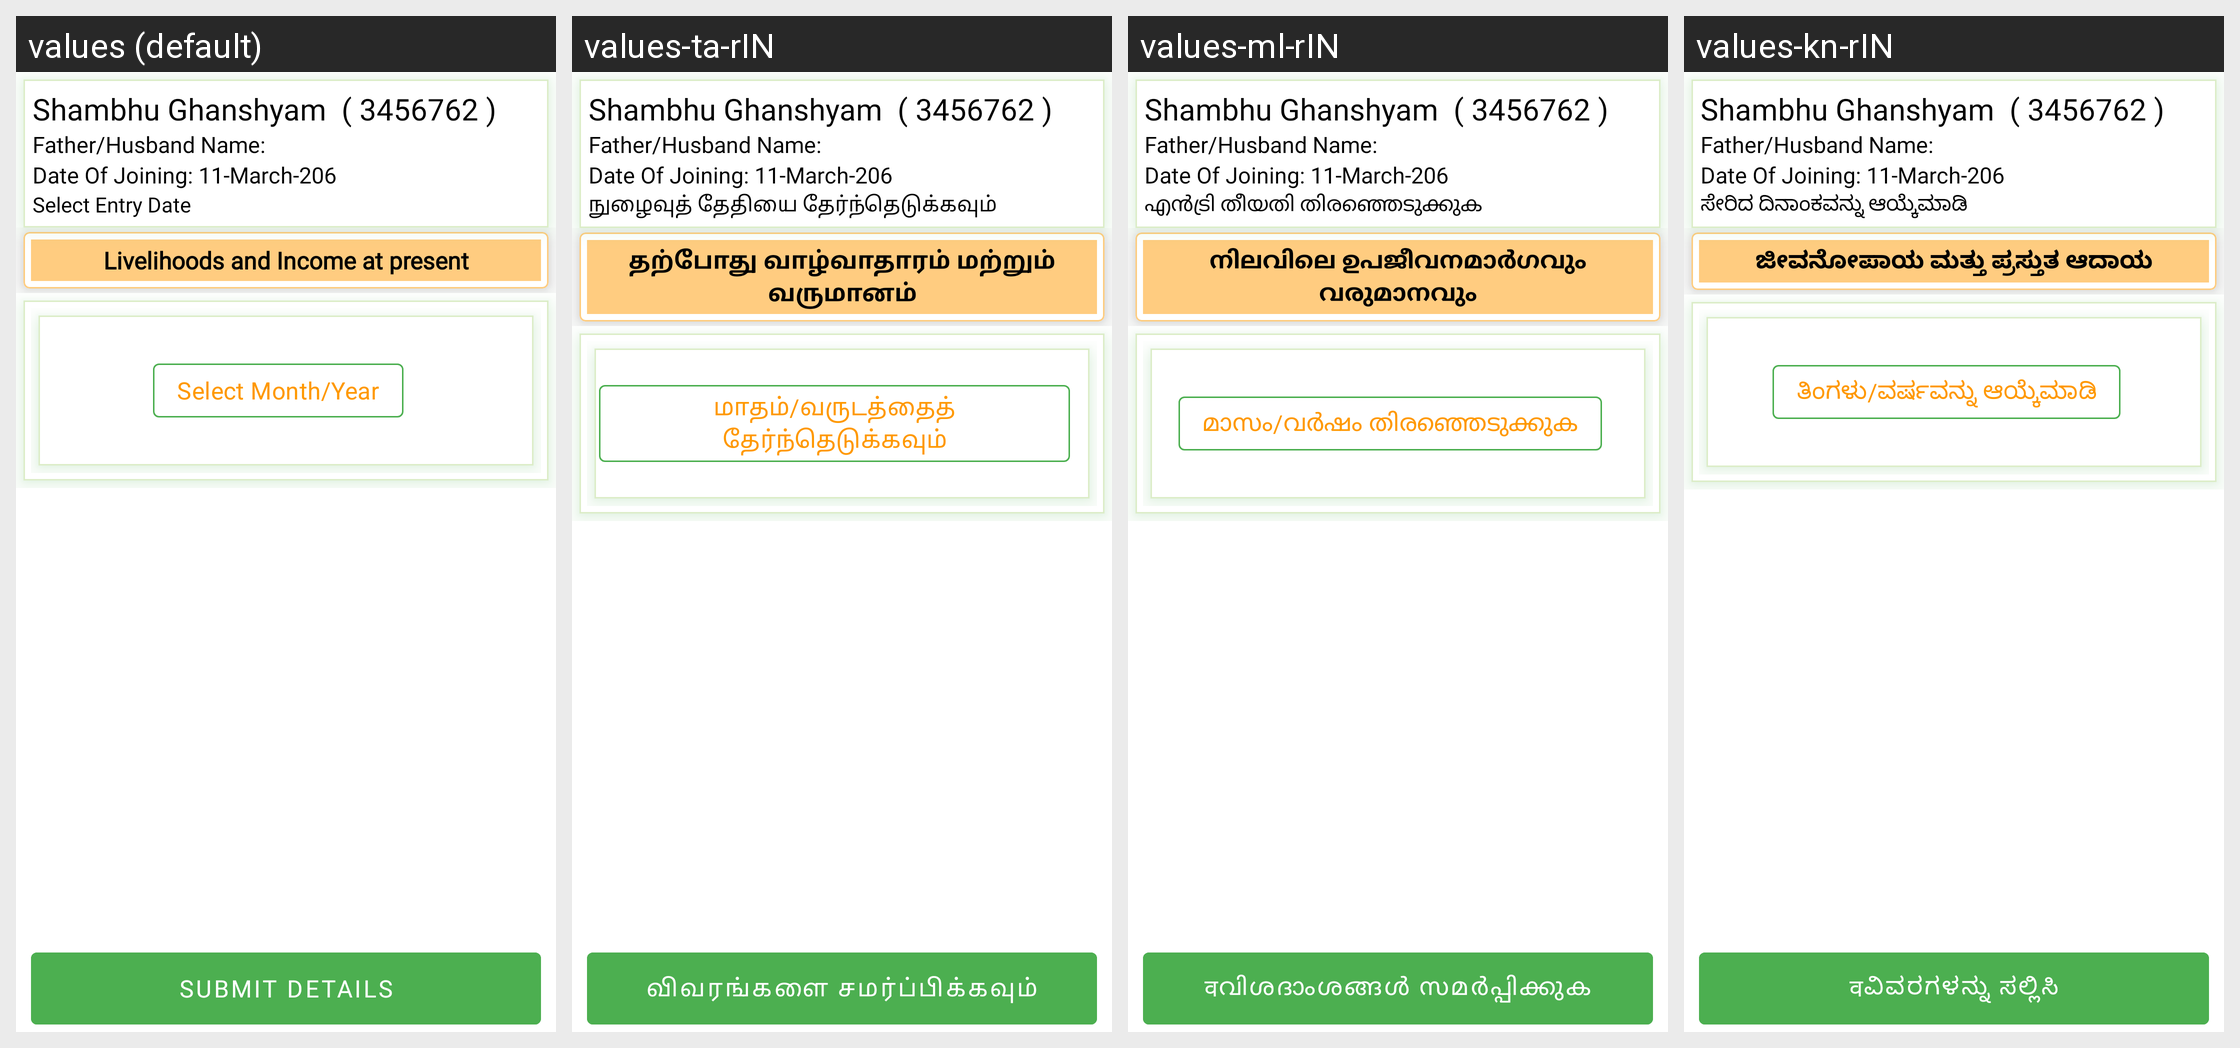

Translations of the strings shown on this Android screen, per locale in the grid:
Android screen res/layout/fragment_member_entry_after_nrlm.xml rendered under 4 locales, left to right: values (default), values-ta-rIN, values-ml-rIN, values-kn-rIN. Device: Nexus 5 (rendered at 1080×1920; each locale shown at half size, 540×960, under a caption strip naming it); theme Theme.LakhpatiKisaan.
Other locales in the repository, not shown: values-as-rIN, values-ba-rIN, values-bn-rIN, values-gu-rIN, values-guj-rIN, values-hi-rIN, values-ma-rIN, values-mi-rIN, values-or-rIN, values-te-rIN.
Strings drawn on this screen, with the default value and each locale's value (text and hints the layout hard-codes, and strings that could not be matched under every locale, appear in the picture but are not listed):

select_entry_date
  values: Select Entry Date
  values-ta-rIN: நுழைவுத் தேதியை தேர்ந்தெடுக்கவும்
  values-ml-rIN: എൻട്രി തീയതി തിരഞ്ഞെടുക്കുക
  values-kn-rIN: ಸೇರಿದ ದಿನಾಂಕವನ್ನು ಆಯ್ಕೆಮಾಡಿ

livlihood_income_at_present
  values: Livelihoods and Income at present
  values-ta-rIN: தற்போது வாழ்வாதாரம் மற்றும் வருமானம்
  values-ml-rIN: നിലവിലെ ഉപജീവനമാർഗവും വരുമാനവും
  values-kn-rIN: ಜೀವನೋಪಾಯ ಮತ್ತು ಪ್ರಸ್ತುತ ಆದಾಯ

select_month_and_year
  values: Select Month/Year
  values-ta-rIN: மாதம்/வருடத்தைத் தேர்ந்தெடுக்கவும்
  values-ml-rIN: മാസം/വർഷം തിരഞ്ഞെടുക്കുക
  values-kn-rIN: ತಿಂಗಳು/ವರ್ಷವನ್ನು ಆಯ್ಕೆಮಾಡಿ

submit_details
  values: Submit Details
  values-ta-rIN: விவரங்களை சமர்ப்பிக்கவும்
  values-ml-rIN: वവിശദാംശങ്ങൾ സമർപ്പിക്കുക
  values-kn-rIN: वವಿವರಗಳನ್ನು ಸಲ್ಲಿಸಿ
